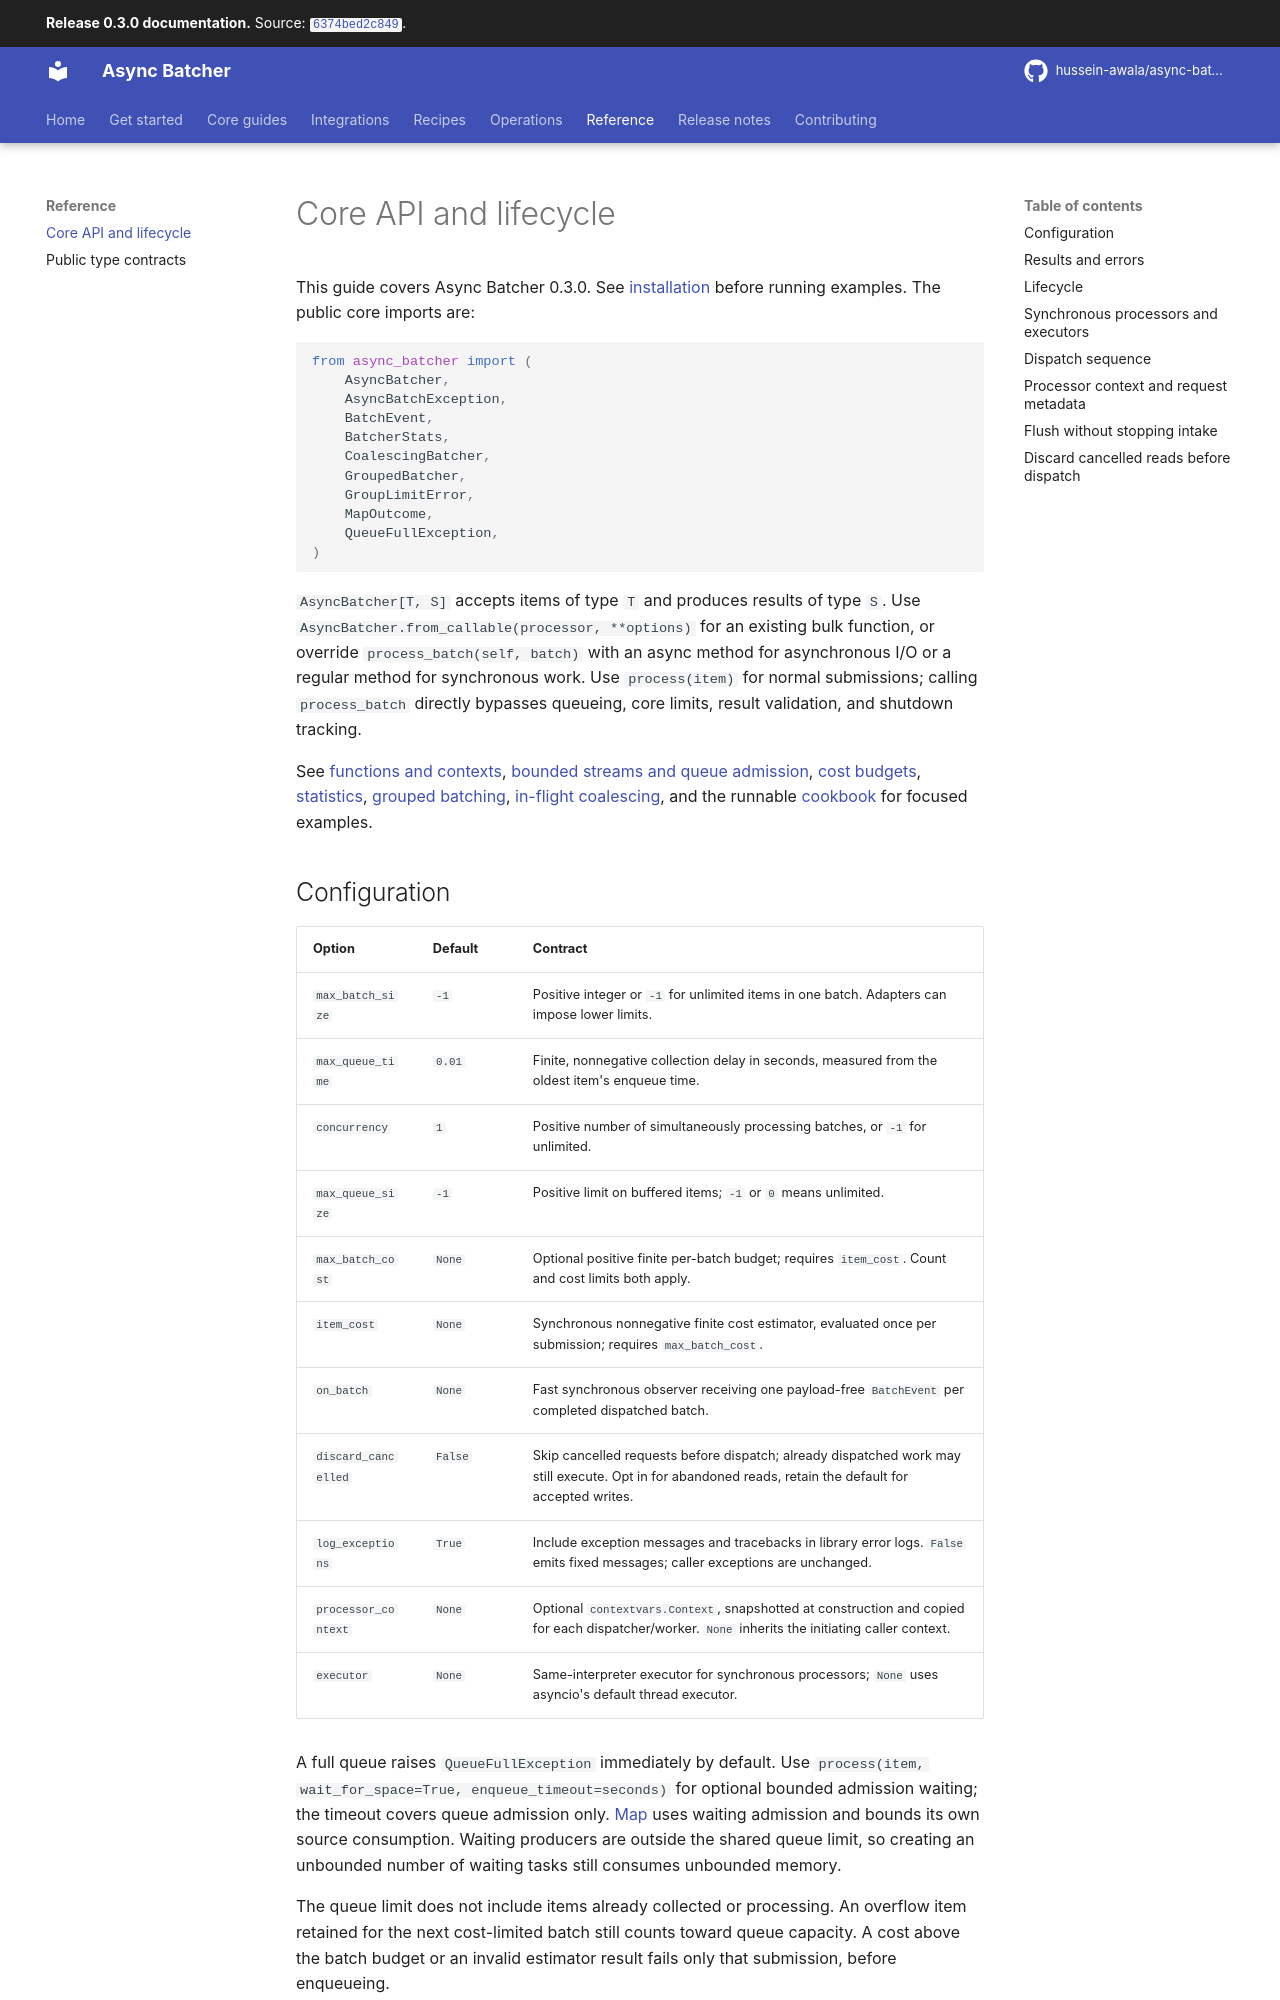

repository: hussein-awala/async-batcher · page: 0.3.0/api/index.html · generator: mkdocs

# Core API and lifecycle

This guide covers Async Batcher 0.3.0. See [installation](installation.md) before running examples.
The public core imports are:

```python
from async_batcher import (
    AsyncBatcher,
    AsyncBatchException,
    BatchEvent,
    BatcherStats,
    CoalescingBatcher,
    GroupedBatcher,
    GroupLimitError,
    MapOutcome,
    QueueFullException,
)
```

`AsyncBatcher[T, S]` accepts items of type `T` and produces results of type `S`.
Use `AsyncBatcher.from_callable(processor, **options)` for an existing bulk function, or override
`process_batch(self, batch)` with an async method for asynchronous I/O or a regular
method for synchronous work. Use `process(item)` for normal submissions; calling `process_batch`
directly bypasses queueing, core limits, result validation, and shutdown tracking.

See [functions and contexts](functions.md), [bounded streams and queue admission](bulk-processing.md),
[cost budgets](cost-aware-batching.md), [statistics](observability.md), [grouped batching](grouped-batching.md),
[in-flight coalescing](coalescing.md), and the runnable [cookbook](cookbook.md) for focused examples.
